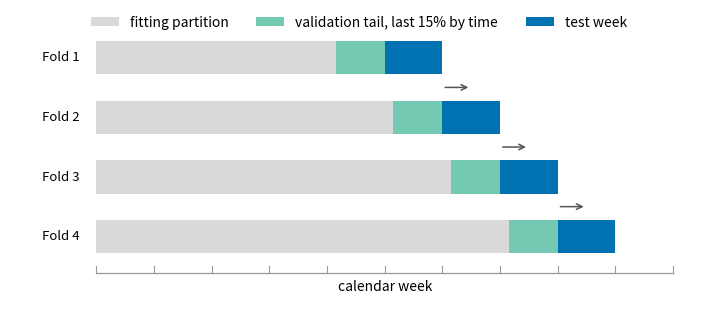
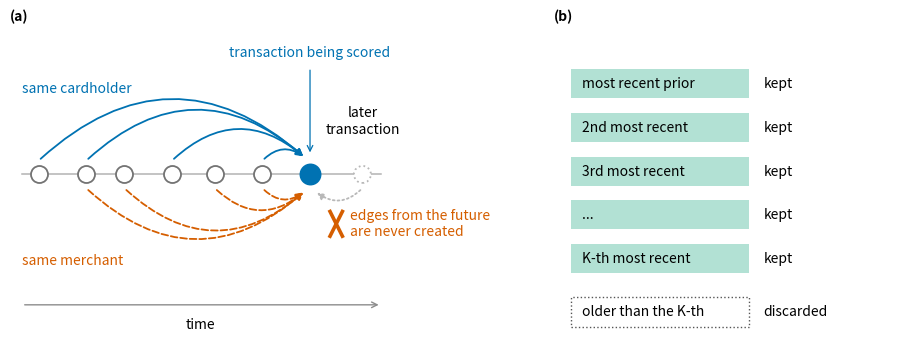
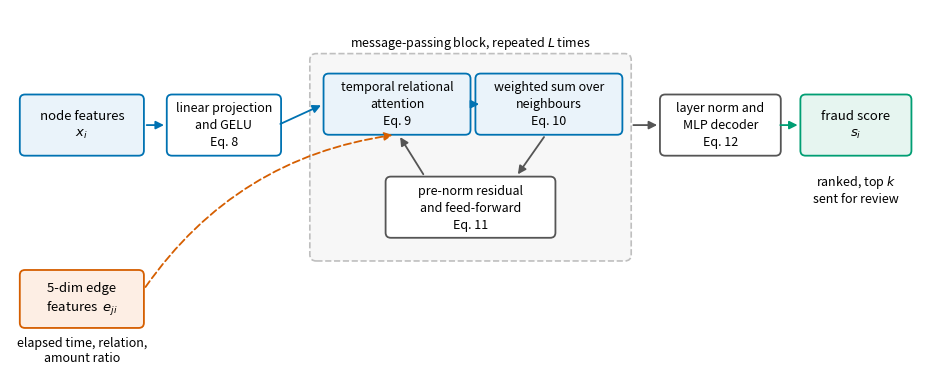

These figures' Python source, in order:
"""Figures 1-3, Section 3. Usage: python fig_method.py OUTDIR

Revised 18.8.2026. Changes against the previous version:

F3  - Removed the second orange arrow, which ran from the edge-feature box to the
      "weighted sum over neighbours" box. The code applies edge features to the
      attention logit only (`score += edge_bias(edge_attr)`); there is no edge term
      in the value path (`msg = v[src] * alpha`). The arrow depicted a mechanism
      that does not exist.
    - Annotation changed accordingly, and now states the negative explicitly.
    - Equation labels updated for the Section 3 renumbering: attention is Eq 9
      (was 8), aggregation Eq 10 (was 9), decoder Eq 12 (was 10). Added Eq 8 to the
      projection box and Eq 11 to the residual/FFN box.
    - Decoder box now names the final LayerNorm, which Eq 12 includes
      (`decoder(self.norm(h))`) and the previous figure omitted.

F2  - Removed both in-figure titles, per the manuscript's PENDING EDITS list. The
      caption carries this text already.
"""
import sys, os
import matplotlib; matplotlib.use('Agg')
import matplotlib.pyplot as plt
from matplotlib.patches import FancyBboxPatch, FancyArrowPatch, Rectangle, Circle
import numpy as np
OUT = sys.argv[1] if len(sys.argv)>1 else "."
os.makedirs(OUT, exist_ok=True)
plt.rcParams.update({'font.size':10,'font.family':'sans-serif'})

def panel(ax,tag,x=0.0,y=1.02):
    ax.text(x,y,tag,transform=ax.transAxes,fontsize=10,fontweight='bold',va='bottom',ha='left')
BLUE,GREEN,ORANGE,GREY,LGREY='#0072B2','#009E73','#D55E00','#555555','#D9D9D9'

def save(fig,name):
    fig.savefig(os.path.join(OUT,name+'.png'),dpi=300,bbox_inches='tight')
    fig.savefig(os.path.join(OUT,name+'.pdf'),bbox_inches='tight'); plt.close(fig)

# ---------------- Figure 1: rolling-origin protocol ----------------
from matplotlib.patches import Patch
fig,ax=plt.subplots(figsize=(9.0,3.6))
W=10; rows=4
for r in range(rows):
    w = 5+r
    y = rows-1-r
    ax.add_patch(Rectangle((0,y-0.28),w-0.85,0.56,fc=LGREY,ec='none'))
    ax.add_patch(Rectangle((w-0.85,y-0.28),0.85,0.56,fc=GREEN,ec='none',alpha=.55))
    ax.add_patch(Rectangle((w,y-0.28),1,0.56,fc=BLUE,ec='none'))
    ax.text(-0.3,y,f'Fold {r+1}',ha='right',va='center',fontsize=9.5)
    if r<rows-1:
        ax.annotate('',xy=(w+1.5,y-0.5),xytext=(w+1.0,y-0.5),
                    arrowprops=dict(arrowstyle='->',color=GREY,lw=1.1))
for t in range(W+1): ax.plot([t,t],[-0.62,-0.50],color='0.6',lw=.8)
ax.plot([0,W],[-0.62,-0.62],color='0.6',lw=.9)
ax.text(W/2,-0.92,'calendar week',ha='center',fontsize=10,color='black')
ax.legend(handles=[Patch(fc=LGREY,label='fitting partition'),
                   Patch(fc=GREEN,alpha=.55,label='validation tail, last 15% by time'),
                   Patch(fc=BLUE,label='test week')],
          loc='upper center',bbox_to_anchor=(0.5,1.09),ncol=3,frameon=False,fontsize=10)
ax.set_xlim(-1.5,W+0.6); ax.set_ylim(-1.15,rows-0.5); ax.axis('off')
save(fig,'F1_protocol')

# ---------------- Figure 2: causal graph construction ----------------
fig,(a1,a2)=plt.subplots(1,2,figsize=(11.6,4.1),gridspec_kw={'width_ratios':[1.3,1]})
tx=[0.5,1.5,2.3,3.3,4.2,5.2,6.2,7.3]     # last one is a FUTURE transaction
tgt=6
card=[1,1,0,1,0,1]; merch=[0,1,1,0,1,1]
a1.plot([0.15,7.7],[0,0],color='0.7',lw=1.1,zorder=1)
for i,x in enumerate(tx[:tgt]):
    if card[i]:
        a1.add_patch(FancyArrowPatch((x,0.10),(tx[tgt]-0.10,0.12),connectionstyle='arc3,rad=-0.45',
                     arrowstyle='-|>',mutation_scale=10,color=BLUE,lw=1.3,zorder=2))
    if merch[i]:
        a1.add_patch(FancyArrowPatch((x,-0.10),(tx[tgt]-0.10,-0.12),connectionstyle='arc3,rad=0.45',
                     arrowstyle='-|>',mutation_scale=10,color=ORANGE,lw=1.3,ls='--',zorder=2))
a1.add_patch(FancyArrowPatch((tx[7],-0.10),(tx[tgt]+0.10,-0.12),connectionstyle='arc3,rad=-0.45',
             arrowstyle='-|>',mutation_scale=10,color='0.72',lw=1.3,ls=':',zorder=2))
a1.scatter(tx[:tgt],[0]*tgt,s=150,facecolor='white',edgecolor='0.45',lw=1.3,zorder=4)
a1.scatter([tx[7]],[0],s=150,facecolor='white',edgecolor='0.72',lw=1.3,ls=':',zorder=4)
a1.scatter([tx[tgt]],[0],s=210,facecolor=BLUE,edgecolor=BLUE,lw=1.3,zorder=5)
mx,my=(tx[7]+tx[tgt])/2,-0.36
a1.plot([mx-0.13,mx+0.13],[my-0.09,my+0.09],color=ORANGE,lw=2.6,zorder=6)
a1.plot([mx-0.13,mx+0.13],[my+0.09,my-0.09],color=ORANGE,lw=2.6,zorder=6)
a1.text(tx[tgt],0.86,'transaction being scored',fontsize=10,color=BLUE,ha='center')
a1.annotate('',xy=(tx[tgt],0.14),xytext=(tx[tgt],0.78),arrowprops=dict(arrowstyle='->',color=BLUE,lw=.9))
a1.text(tx[7],0.30,'later\ntransaction',fontsize=10,color='black',ha='center')
a1.text(0.15,0.60,'same cardholder',fontsize=10,color=BLUE)
a1.text(0.15,-0.66,'same merchant',fontsize=10,color=ORANGE)
a1.text(mx+0.30,my,'edges from the future\nare never created',fontsize=10,color=ORANGE,va='center')
a1.annotate('',xy=(7.7,-0.95),xytext=(0.15,-0.95),arrowprops=dict(arrowstyle='->',color='0.55',lw=1))
a1.text(3.9,-1.12,'time',fontsize=10,color='black',ha='center')
a1.set_xlim(-0.1,9.6); a1.set_ylim(-1.25,1.05); a1.axis('off')
a2.set_xlim(0,10); a2.set_ylim(2.9,9.4); a2.axis('off')
ys=[8.3,7.4,6.5,5.6,4.7,3.6]
labs=['most recent prior','2nd most recent','3rd most recent','...','K-th most recent','older than the K-th']
for i,(y,l) in enumerate(zip(ys,labs)):
    keep=i<5
    a2.add_patch(Rectangle((0.5,y-0.3),5.0,0.6,fc=GREEN if keep else 'white',alpha=.30 if keep else 1,
                 ec='none' if keep else GREY,ls='-' if keep else ':',lw=1))
    a2.text(0.8,y,l,fontsize=10,va='center',color='black')
    a2.text(5.9,y,'kept' if keep else 'discarded',fontsize=10,va='center',color='black')
panel(a1,'(a)'); panel(a2,'(b)')
save(fig,'F2_graph')
print('wrote F1_protocol and F2_graph to',os.path.abspath(OUT))

# ---------------- Figure 3: architecture ----------------
fig,ax=plt.subplots(figsize=(11.8,4.6))
ax.set_xlim(0,28); ax.set_ylim(0,11); ax.axis('off')
def box(x,y,w,h,label,fc='white',ec=GREY,fs=9.5,bold=False,ls='-'):
    ax.add_patch(FancyBboxPatch((x,y),w,h,boxstyle='round,pad=0.10,rounding_size=0.16',
                 fc=fc,ec=ec,lw=1.3,linestyle=ls))
    ax.text(x+w/2,y+h/2,label,ha='center',va='center',fontsize=fs,
            fontweight='bold' if bold else 'normal',linespacing=1.4)
def arrow(x1,y1,x2,y2,c=GREY,ls='-'):
    ax.add_patch(FancyArrowPatch((x1,y1),(x2,y2),arrowstyle='-|>',mutation_scale=12,
                 color=c,lw=1.3,linestyle=ls,zorder=1))

box(0.4,6.55,3.6,1.7,'node features\n$x_i$',fc='#EAF3FA',ec=BLUE)
box(4.9,6.55,3.3,1.7,'linear projection\nand GELU\nEq. 8',ec=BLUE,fs=9)
arrow(4.1,7.4,4.8,7.4,BLUE)
ax.add_patch(FancyBboxPatch((9.3,3.3),9.6,6.2,boxstyle='round,pad=0.12,rounding_size=0.2',
             fc='#F7F7F7',ec='0.75',lw=1.2,linestyle='--'))
ax.text(14.1,9.85,'message-passing block, repeated $L$ times',ha='center',fontsize=9,color='black')
box(9.70,7.2,4.30,1.7,'temporal relational\nattention\nEq. 9',fc='#EAF3FA',ec=BLUE,fs=9)
box(14.35,7.2,4.30,1.7,'weighted sum over\nneighbours\nEq. 10',fc='#EAF3FA',ec=BLUE,fs=9)
box(11.60,4.0,5.00,1.7,'pre-norm residual\nand feed-forward\nEq. 11',ec=GREY,fs=9)
arrow(8.2,7.4,9.6,8.05,BLUE)
arrow(14.10,8.05,14.45,8.05,BLUE)
arrow(16.4,7.1,15.5,5.8,GREY)
arrow(12.7,5.8,11.9,7.1,GREY)
box(0.4,1.2,3.6,1.6,'5-dim edge\nfeatures  $e_{ji}$',fc='#FDEEE4',ec=ORANGE)
ax.text(2.2,0.85,'elapsed time, relation,\namount ratio',ha='center',va='top',fontsize=9,color='black')
ax.add_patch(FancyArrowPatch((4.1,2.3),(11.8,7.1),connectionstyle='arc3,rad=-0.22',
             arrowstyle='-|>',mutation_scale=12,color=ORANGE,lw=1.3,linestyle=(0,(4,2)),zorder=1))
box(20.0,6.55,3.5,1.7,'layer norm and\nMLP decoder\nEq. 12',ec=GREY,fs=9)
arrow(19.0,7.4,19.9,7.4)
box(24.3,6.55,3.2,1.7,'fraud score\n$s_i$',fc='#E6F5F0',ec=GREEN)
arrow(23.5,7.4,24.2,7.4,GREEN)
ax.text(25.9,5.90,'ranked, top $k$\nsent for review',ha='center',va='top',fontsize=9,color='black')
save(fig,'F3_architecture')
print('wrote F1_protocol, F2_graph and F3_architecture to',os.path.abspath(OUT))
